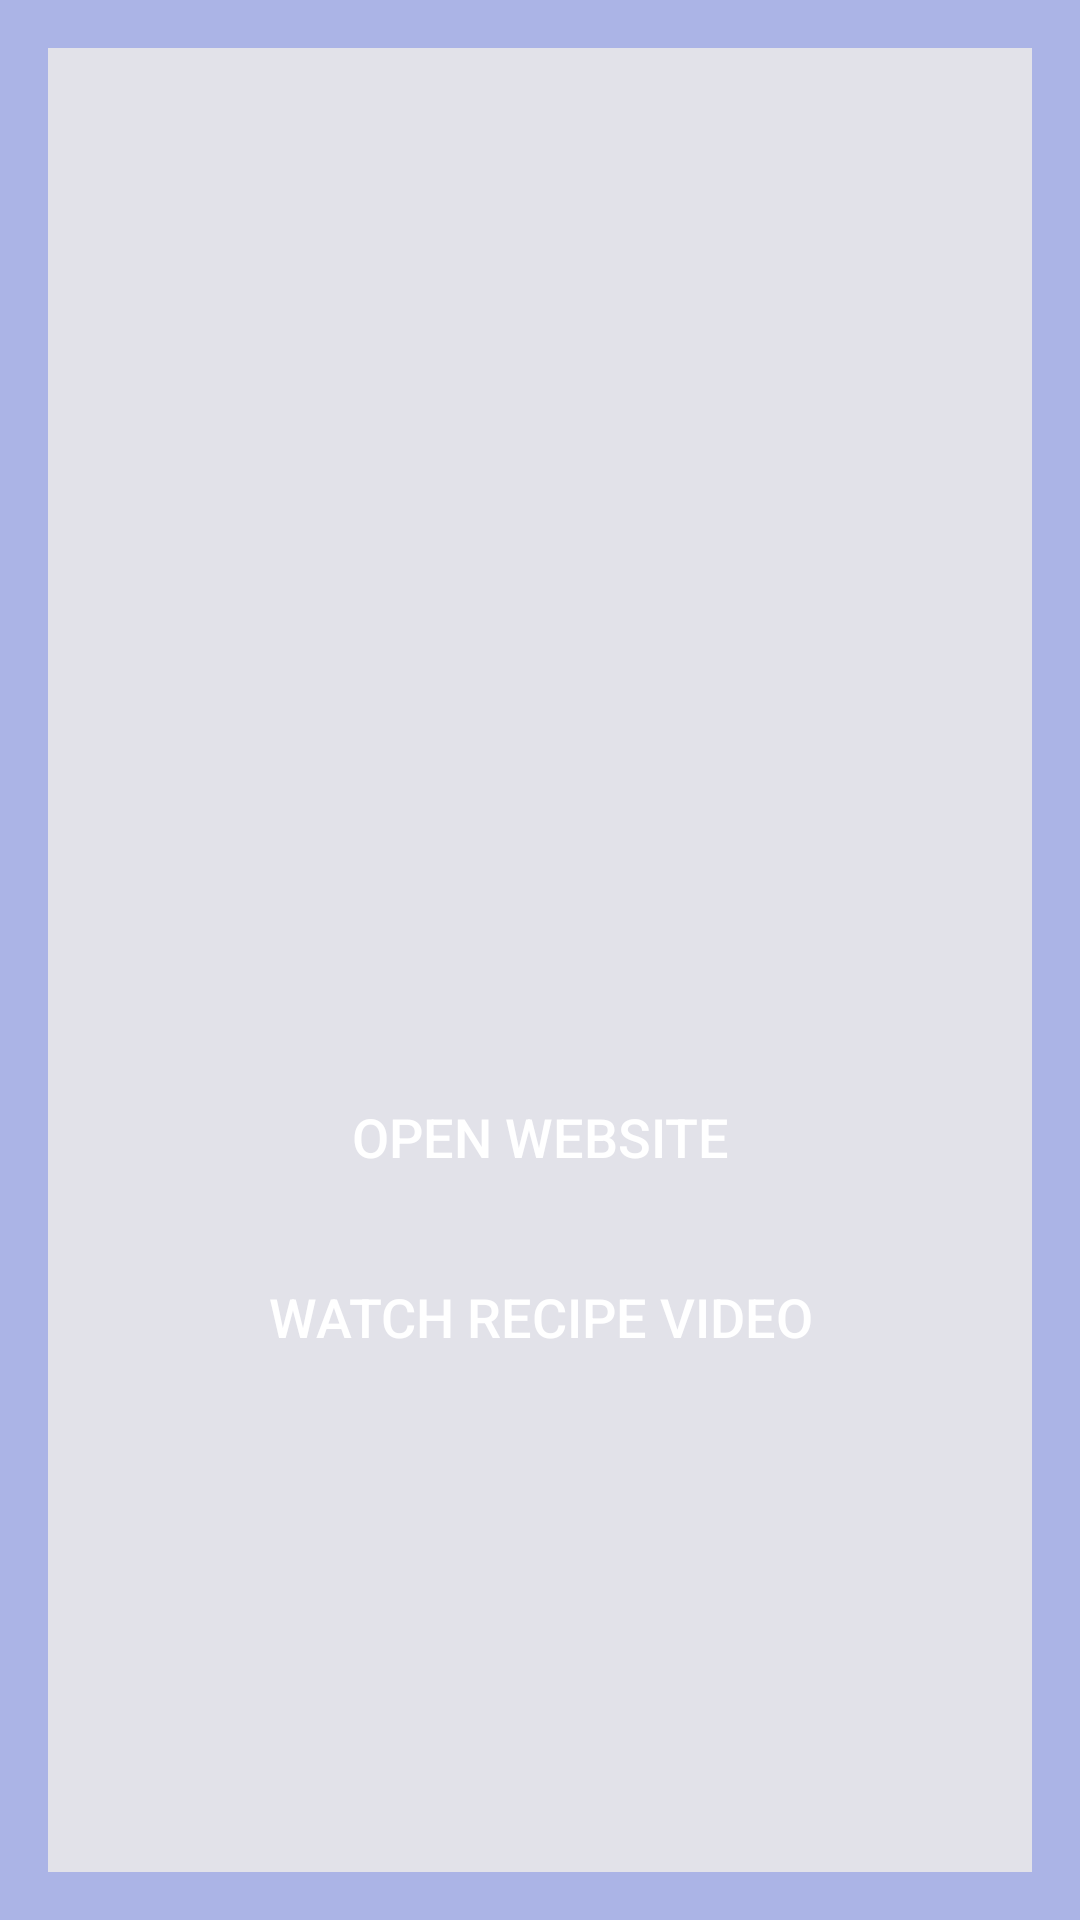

The Android layout XML behind this screen, and the referenced resources:
<!-- AndroidManifest.xml: application theme Theme.CookingRecipesVol2 -->
<!-- res/layout/fragment_recipe_details.xml -->
<?xml version="1.0" encoding="utf-8"?>
<ScrollView xmlns:android="http://schemas.android.com/apk/res/android"
    android:layout_width="match_parent"
    android:layout_height="match_parent"
    android:background="#ABB4E6"
    android:fillViewport="true"
    android:padding="16dp">

    <LinearLayout
        android:layout_width="match_parent"
        android:layout_height="wrap_content"
        android:background="#E2E2E9"
        android:orientation="vertical"
        android:padding="24dp">

        <ImageView
            android:id="@+id/img_recipe"
            android:layout_width="match_parent"
            android:layout_height="200dp"
            android:layout_marginBottom="24dp"
            android:scaleType="centerCrop" />

        <TextView
            android:id="@+id/tv_recipe_details"
            android:layout_width="match_parent"
            android:layout_height="wrap_content"
            android:textSize="22sp"
            android:textColor="#2A3158"
            android:textStyle="bold"
            android:layout_marginBottom="16dp" />

        <TextView
            android:id="@+id/tv_recipe_text"
            android:layout_width="match_parent"
            android:layout_height="wrap_content"
            android:textSize="16sp"
            android:textColor="#333333"
            android:layout_marginBottom="24dp"/>

        <Button
            android:id="@+id/btn_website"
            android:layout_width="wrap_content"
            android:layout_height="wrap_content"
            android:layout_gravity="center"
            android:textSize="18sp"
            android:background="@drawable/button_background"
            android:textColor="@color/white"
            android:text="@string/website"
            android:layout_marginBottom="12dp" />

        <Button
            android:id="@+id/btn_video"
            android:layout_width="wrap_content"
            android:layout_height="wrap_content"
            android:layout_gravity="center"
            android:text="@string/video"
            android:textSize="18sp"
            android:background="@drawable/button_background"
            android:textColor="@color/white"
            android:layout_marginBottom="8dp" />
    </LinearLayout>
</ScrollView>
<!-- resources referenced by this layout -->
<resources>
  <string name="video">Watch recipe video</string>
  <string name="website">Open Website</string>
  <style name="Theme.CookingRecipesVol2" parent="Base.Theme.CookingRecipesVol2" />
  <style name="Base.Theme.CookingRecipesVol2" parent="Theme.Material3.DayNight.NoActionBar">
          
          
      </style>
  <!-- not gathered from this repository: default colours our renderer supplied (Android Studio template values) -->
  <color name="white">#FFFFFFFF</color>
</resources>
